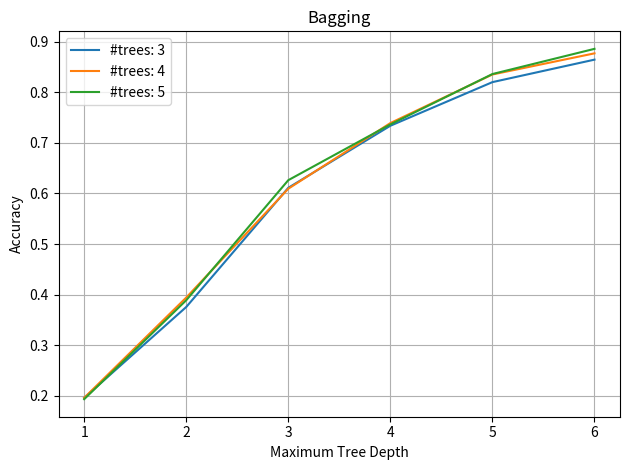
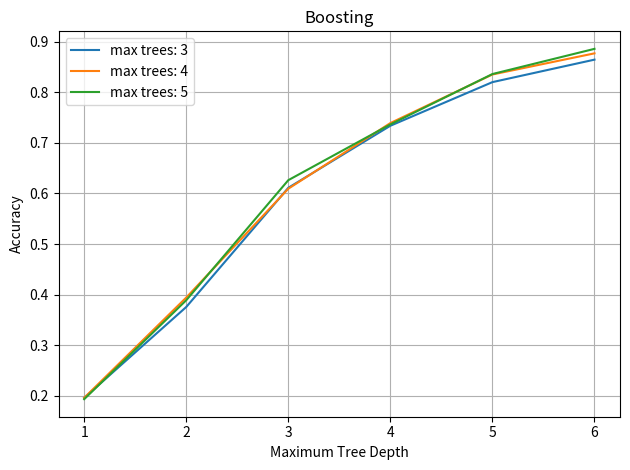

The matplotlib source for these figures, in order:
from matplotlib import pyplot as pl

import pandas as pd

name_bag = 'bagged_tree_plot.pdf'
name_boost = 'boosted_tree_plot.pdf'

depth = list(range(1, 7))
dfbag = {}
dfboost = {}

dfbag['depth'] = depth

dfbag[3] = [
0.1957295374,
0.3754448399,
0.6112099644,
0.7339857651,
0.8202846975,
0.8647686833,
]

dfbag[4] = [
0.1957295374,
0.3941281139,
0.609430605,
0.7393238434,
0.8354092527,
0.8772241993,
]

dfbag[5] = [
0.1930604982,
0.3887900356,
0.6263345196,
0.7366548043,
0.8362989324,
0.8861209964,
]

dfboost['depth'] = depth

dfboost[3] = [
0.1930604982,
0.3887900356,
0.6263345196,
0.7366548043,
0.8362989324,
0.8861209964,
]

dfboost[4] = [
0.1868327402,
0.4644128114,
0.7179715302,
0.8104982206,
0.8558718861,
0.9003558719,
]

dfboost[5] = [
0.159252669,
0.6423487544,
0.7713523132,
0.8425266904,
0.8790035587,
0.9074733096,
]

dfbag = pd.DataFrame(dfbag)
dfboost = pd.DataFrame(dfboost)

# Bagging
figbag, axbag = pl.subplots()
axbag.plot(dfbag['depth'], dfbag[3], label='#trees: '+str(3))
axbag.plot(dfbag['depth'], dfbag[4], label='#trees: '+str(4))
axbag.plot(dfbag['depth'], dfbag[5], label='#trees: '+str(5))

axbag.set_xlabel('Maximum Tree Depth')
axbag.set_ylabel('Accuracy')
axbag.set_title('Bagging')
axbag.legend()
axbag.grid()

figbag.tight_layout()
figbag.savefig(name_bag)

# Boosting
figboost, axboost = pl.subplots()
axboost.plot(dfbag['depth'], dfbag[3], label='max trees: '+str(3))
axboost.plot(dfbag['depth'], dfbag[4], label='max trees: '+str(4))
axboost.plot(dfbag['depth'], dfbag[5], label='max trees: '+str(5))

axboost.set_xlabel('Maximum Tree Depth')
axboost.set_ylabel('Accuracy')
axboost.set_title('Boosting')
axboost.legend()
axboost.grid()

figboost.tight_layout()
figboost.savefig(name_boost)
